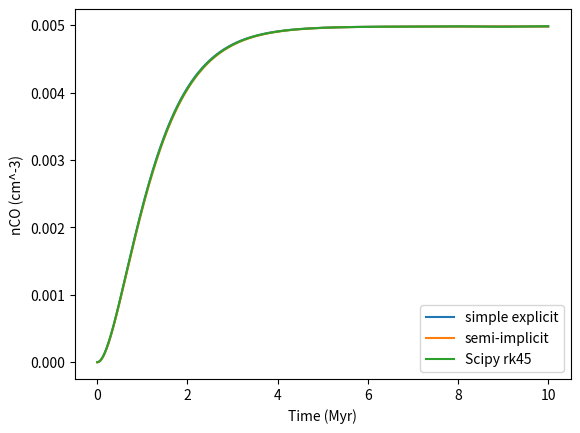
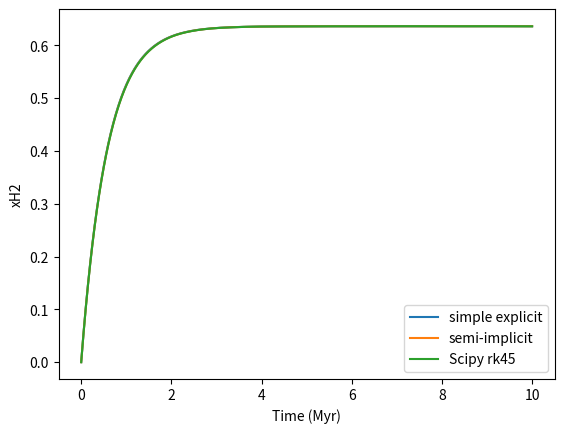

Write Python code to recreate these figures, in order.
import numpy as np
import matplotlib.pyplot as plt
from matplotlib.backends.backend_pdf import PdfPages
from scipy.integrate import solve_ivp

# Conventions

# y is a vector containing the abundance (or relative) of all the gases we want to track.
# y_0 = nCO
# y_1 = xH2 (nuclei ratio, =2*nH2/nH_nuclei)

# Functions

# The ODE
def NL97(y, t, k0, nC, n0, beta, gammaCO, k_coll_e, k_coll_HI, k_coll_He, k_coll_H2, xe, xHe, k_UV, k_LW):
    '''
    Compute dy/dt, the derivative, in the NL97 equation.
    Inputs:
    * t: Time, doesn't matter here, just to make it compatible with scipy solve_ivp.
    * y: The number densities of CO and H2.
    * k0: The rate coefficient for the formation of CHx.
    * nC: The number density of C+ ions.
    * n0: The number density of everything., mostly hydrogen atoms.
    * beta: The proportion of CHx that successfully forms CO.
    * gammaCO: The photodissociation rate of CO
    * k_coll_e: The collisional dissociation rate of e-, as given in Table A1 8-11 of Gloevr & Abel 2008.
    * k_coll_HI: The collisional dissociation rate of H.
    * k_coll_He: The collisional dissociation rate of He.
    * k_coll_H2: The collisional dissociation rate of H2.
    * xe: Relative abundance of e-
    * xHe: Relative abundance of He
    * k_UV: UV photoionization and photodissociation rate
    * k_LW: Lyman-Werner photoionization and photodissociation rate
    * R_d: Formation rate of H2 on dust.
    
    Outputs:
    * dydt: The time derivative of the vector y.
    '''
    
    # Extract the abundances from the array y
    nCO = y[0]
    xH2 = y[1]
    
    # Calculate the derivative
    nH2 = n0 * xH2 / 2
    xHI = 1 - xH2
    dy0dt = k0*nC*nH2*beta - gammaCO*nCO
    
    ne = n0 * xe
    nHI = n0 * xHI
    nHe = n0 * xHe
    C_coll = k_coll_e*ne + k_coll_HI*nHI + k_coll_He*nHe + k_coll_H2*nH2 
    dy1dt = -C_coll*xH2 - (k_UV+k_LW)*xH2 + R_d*nHI
    
    # Return
    dydt = np.array([dy0dt, dy1dt])
    return dydt

# The construction part of the ODE
def NL97_c(y, t, k0, nC, n0, beta, gammaCO, k_coll_e, k_coll_HI, k_coll_He, k_coll_H2, xe, xHe, k_UV, k_LW):
    '''
    Compute the construction rate in the NL97 equation. See the docstring for NL97.
    '''
    
    # Extract the abundances from the array y
    nCO = y[0]
    xH2 = y[1]
    
    # Calculate the derivative
    nH2 = n0 * xH2 / 2
    xHI = 1 - xH2
    dy0dt = k0*nC*nH2*beta
    
    ne = n0 * xe
    nHI = n0 * xHI
    nHe = n0 * xHe
    C_coll = k_coll_e*ne + k_coll_HI*nHI + k_coll_He*nHe + k_coll_H2*nH2 
    dy1dt = R_d*nHI
    
    # Return
    dydt_c = np.array([dy0dt, dy1dt])
    return dydt_c

# The destruction part of the ODE, DIVIDED BY Y
def NL97_d(y, t, k0, nC, n0, beta, gammaCO, k_coll_e, k_coll_HI, k_coll_He, k_coll_H2, xe, xHe, k_UV, k_LW):
    '''
    Compute the destruction rate in the NL97 equation, DIVIDED BY Y. See the docstring for NL97.
    '''
    
    # Extract the abundances from the array y
    nCO = y[0]
    xH2 = y[1]
    
    # Calculate the derivative
    nH2 = n0 * xH2 / 2
    xHI = 1 - xH2
    dy0dt = gammaCO # Absolute value, same below
    
    ne = n0 * xe
    nHI = n0 * xHI
    nHe = n0 * xHe
    C_coll = k_coll_e*ne + k_coll_HI*nHI + k_coll_He*nHe + k_coll_H2*nH2 
    dy1dt = C_coll + (k_UV+k_LW)
    
    # Return
    dydt_d = np.array([dy0dt, dy1dt])
    return dydt_d

# One Step of explicit ODE Solver
def ode_solve_step_explicit(f, y0, t, dt):
    '''
    One step in solving the ODE problem, i.e. dy/dt = f(y,t), explicitly.
    Input:
    * f: a function that receives the current state, y, and the current position/time, t,
    and returns the derivative value of the state, dy/dt.
    * y0: The current value as an array.
    * t: The current time.
    * dt: The time interval to be stepped through.
    
    Output:
    * yf: The final value at t+dt.
    '''
    
    # Step through the most basic algorithm
    yf = y0 + f(y0,t)*dt
    
    # Return
    return yf

# One Step of semi-implicit ODE Solver
def ode_solve_step_semi_implicit(fc, fd, y0, t, dt):
    '''
    One step in solving the ODE problem, i.e. dy/dt = f(y,t), semi-implicitly, using the algorithm in eq. (3) in RAMSES-RTZ.
    Input:
    * fc: The creation part of dydt.
    * fd: The destruction part of dydt.
    * y0: The current value as an array.
    * t: The current time.
    * dt: The time interval to be stepped through.
    
    Output:
    * yf: The final value at t+dt.
    '''
    
    # Step through the semi-implicit algorithm
    yf = (y0 + fc(y0,t)*dt) / (np.full_like(y0, 1) + fd(y0,t)*dt)
    
    # Return
    return yf
    
# ODE Solver
def ode_solve(f, fc, fd, y0, t, method):
    '''
    Solve the ODE problem, i.e. dy/dt = f(y,t).
    Input:
    * f: a function that receives the current state, y, and the current position/time, t,
    and returns the derivative value of the state, dy/dt.
    * fc: The creation part of dydt. None if not applicable.
    * fd: The destruction part of dydt. None if not applicable.
    * y0: The initial value.
    * t: numpy array of time steps with length N where the values of y will be returned.
    * method: The method of integration. Choices:
        'explicit': The most basic algorithm.
        'semi-implicit': The semi-implicit method in RAMSES-RTZ.
    
    Output:
    * y: (M x N) numpy array that contains the values of y at every position/time step. Different columns are different times.
    '''
    
    num_times = t.shape[0] # The dimension of vector t
    num_vars = y0.shape[0] # The number of variables in question
    y = np.zeros((num_vars, num_times))
    y[:, 0] = y0 # Set y at time 0 as y0
    
    # Make the calculation
    if (method == 'explicit'):   
        for i in np.arange(num_times - 1):
            y[:, i+1] = ode_solve_step_explicit(f, y[:, i], t[i], t[i+1] - t[i])
    elif (method == 'semi-implicit'):   
        for i in np.arange(num_times - 1):
            y[:, i+1] = ode_solve_step_semi_implicit(fc, fd, y[:, i], t[i], t[i+1] - t[i])
            
    # Return
    return y

# Convert from seconds to Myr
def sec_to_Myr(t):
    '''
    Convert from seconds to Myr.
    Input:
    * t: Numpy array of times in seconds.
    
    Output:
    * t_Myr: Numpy array of times in Myr.
    '''
    
    return t / 1e6 / 365 / 86400

# Inputs
k0 = 5e-16 # cm^3 s^-1
n0 = 100 # Initial number density of hydrogen nuclei
AV = 3.3 # Mean extinction, 3.3 for n0=100
xC = 1.41e-4 # Relative abundance to hydrogen of carbon
xO = 3.16e-4 # Relative abundance to hydrogen of oxygen
# xH2 = 1 # Relative abundance to hydrogen nuclei of molecular hydrogen nuclei
k1 = 5e-10 # Rate coefficient for the formation of CO from O + CHx
G0 = 1.7 # The strength of the ultraviolet radiation field in units of the Habing field
T = 300 # Temperature
xe = 1e-4 # Relative abundance of e-
# xHI = 1 # Relative abundance of H
xHe = 1e-4 # Relative abundance of He
k_UV = 1e-14 # UV photoionization and photodissociation rate
k_LW = 1e-14 # Lyman-Werner photoionization and photodissociation rate
Z = 1 # Metallicity of the gas
C_f = 10 # Clumping factor

# Derived quantities
n = n0 # Assume the number density of hydrogen doesn't change
gammaCHx = 5e-10 * G0 * np.exp(-2.5*AV)
gammaCO = 1e-10 * G0 * np.exp(-2.5*AV)
beta = k1*xO / (k1*xO + gammaCHx / n)
nC = n0 * xC
# nH2 = n0 * xH2 / 2
k_coll_e = 4.49e-9 * T**0.11 * np.exp(-101858/T) # k_coll_e-: The collisional dissociation rate of e-, as given in Table A1 8-11 of Gloevr & Abel 2008.
k_coll_HI = 6.67e-12 * T**0.5 * np.exp(-(1+63593/T))# k_coll_HI: The collisional dissociation rate of H.
k_coll_He = 10**(-27.029 + 3.801*np.log10(T) - 29487/T) # k_coll_He: The collisional dissociation rate of He.
k_coll_H2 = 5.996e-30 * T**4.1881 / (1+6.761e-6*T)**5.6881 * np.exp(-54657.4/T) # k_coll_H2: The collisional dissociation rate of H2.
R_d = 3.5e-17 * Z * C_f # Formation of H2 on dust

# Solver parameters
n = 1000 # Number of steps
dt_Myr = 0.01 # Step size in Myr

# Run the explicit solver
dt = dt_Myr * 1e6 * 365 * 86400 # Time in seconds
t0 = 0 # Initial time
tf = t0 + n * dt # Final time
y0 = np.array([0,0]) # Initial abundances (or relative ~)
t = np.linspace(t0, tf, n+1) # Generate the times to report y values
dydt = lambda y, t : NL97(y, t, k0, nC, n0, beta, gammaCO, k_coll_e, k_coll_HI, k_coll_He, k_coll_H2, xe, xHe, k_UV, k_LW)
y = ode_solve(dydt, None, None, y0, t, 'explicit')
t_Myr = sec_to_Myr(t)

# Run the scipy ODE solver using rk45
dydt_scipy = lambda t, y: dydt(y, t) # Swap variables just to make it compatible with scipy's ODE solver
y_scipy = solve_ivp(dydt_scipy, [t0, tf], y0, t_eval=t).y

# Run the semi-implicit solver
dydt_c = lambda y, t : NL97_c(y, t, k0, nC, n0, beta, gammaCO, k_coll_e, k_coll_HI, k_coll_He, k_coll_H2, xe, xHe, k_UV, k_LW)
dydt_d = lambda y, t : NL97_d(y, t, k0, nC, n0, beta, gammaCO, k_coll_e, k_coll_HI, k_coll_He, k_coll_H2, xe, xHe, k_UV, k_LW)
y_semi = ode_solve(dydt, dydt_c, dydt_d, y0, t, 'semi-implicit')
t_Myr = sec_to_Myr(t)

# Plot nCO vs. t using the explicit method
fig_nCO, ax_nCO = plt.subplots()
y_line, = ax_nCO.plot(t_Myr, y[0,:])
ax_nCO.set_xlabel('Time (Myr)')
ax_nCO.set_ylabel('nCO (cm^-3)')

# Plot nCO vs. t using the semi-implicit method
y_semi_line, = ax_nCO.plot(t_Myr, y_semi[0,:])

# Plot nCO vs. t again using scipy
y_scipy_line, = ax_nCO.plot(t_Myr, y_scipy[0,:])

# Add legend
ax_nCO.legend([y_line, y_semi_line, y_scipy_line], ['simple explicit', 'semi-implicit', 'Scipy rk45'])

# Plot xH2 vs. t using the explicit method
fig_xH2, ax_xH2 = plt.subplots()
y_line, = ax_xH2.plot(t_Myr, y[1,:])
ax_xH2.set_xlabel('Time (Myr)')
ax_xH2.set_ylabel('xH2')

# Plot xH2 vs. t using the semi-implicit method
y_semi_line, = ax_xH2.plot(t_Myr, y_semi[1,:])

# Plot xH2 vs. t again using scipy
y_scipy_line, = ax_xH2.plot(t_Myr, y_scipy[1,:])

# Add legend
ax_xH2.legend([y_line, y_semi_line, y_scipy_line], ['simple explicit', 'semi-implicit', 'Scipy rk45'])

# Save the graphs as pdfs
pp = PdfPages('CO Chemistry.pdf')
pp.savefig(fig_nCO)
pp.savefig(fig_xH2)
pp.close()

print ('saved')